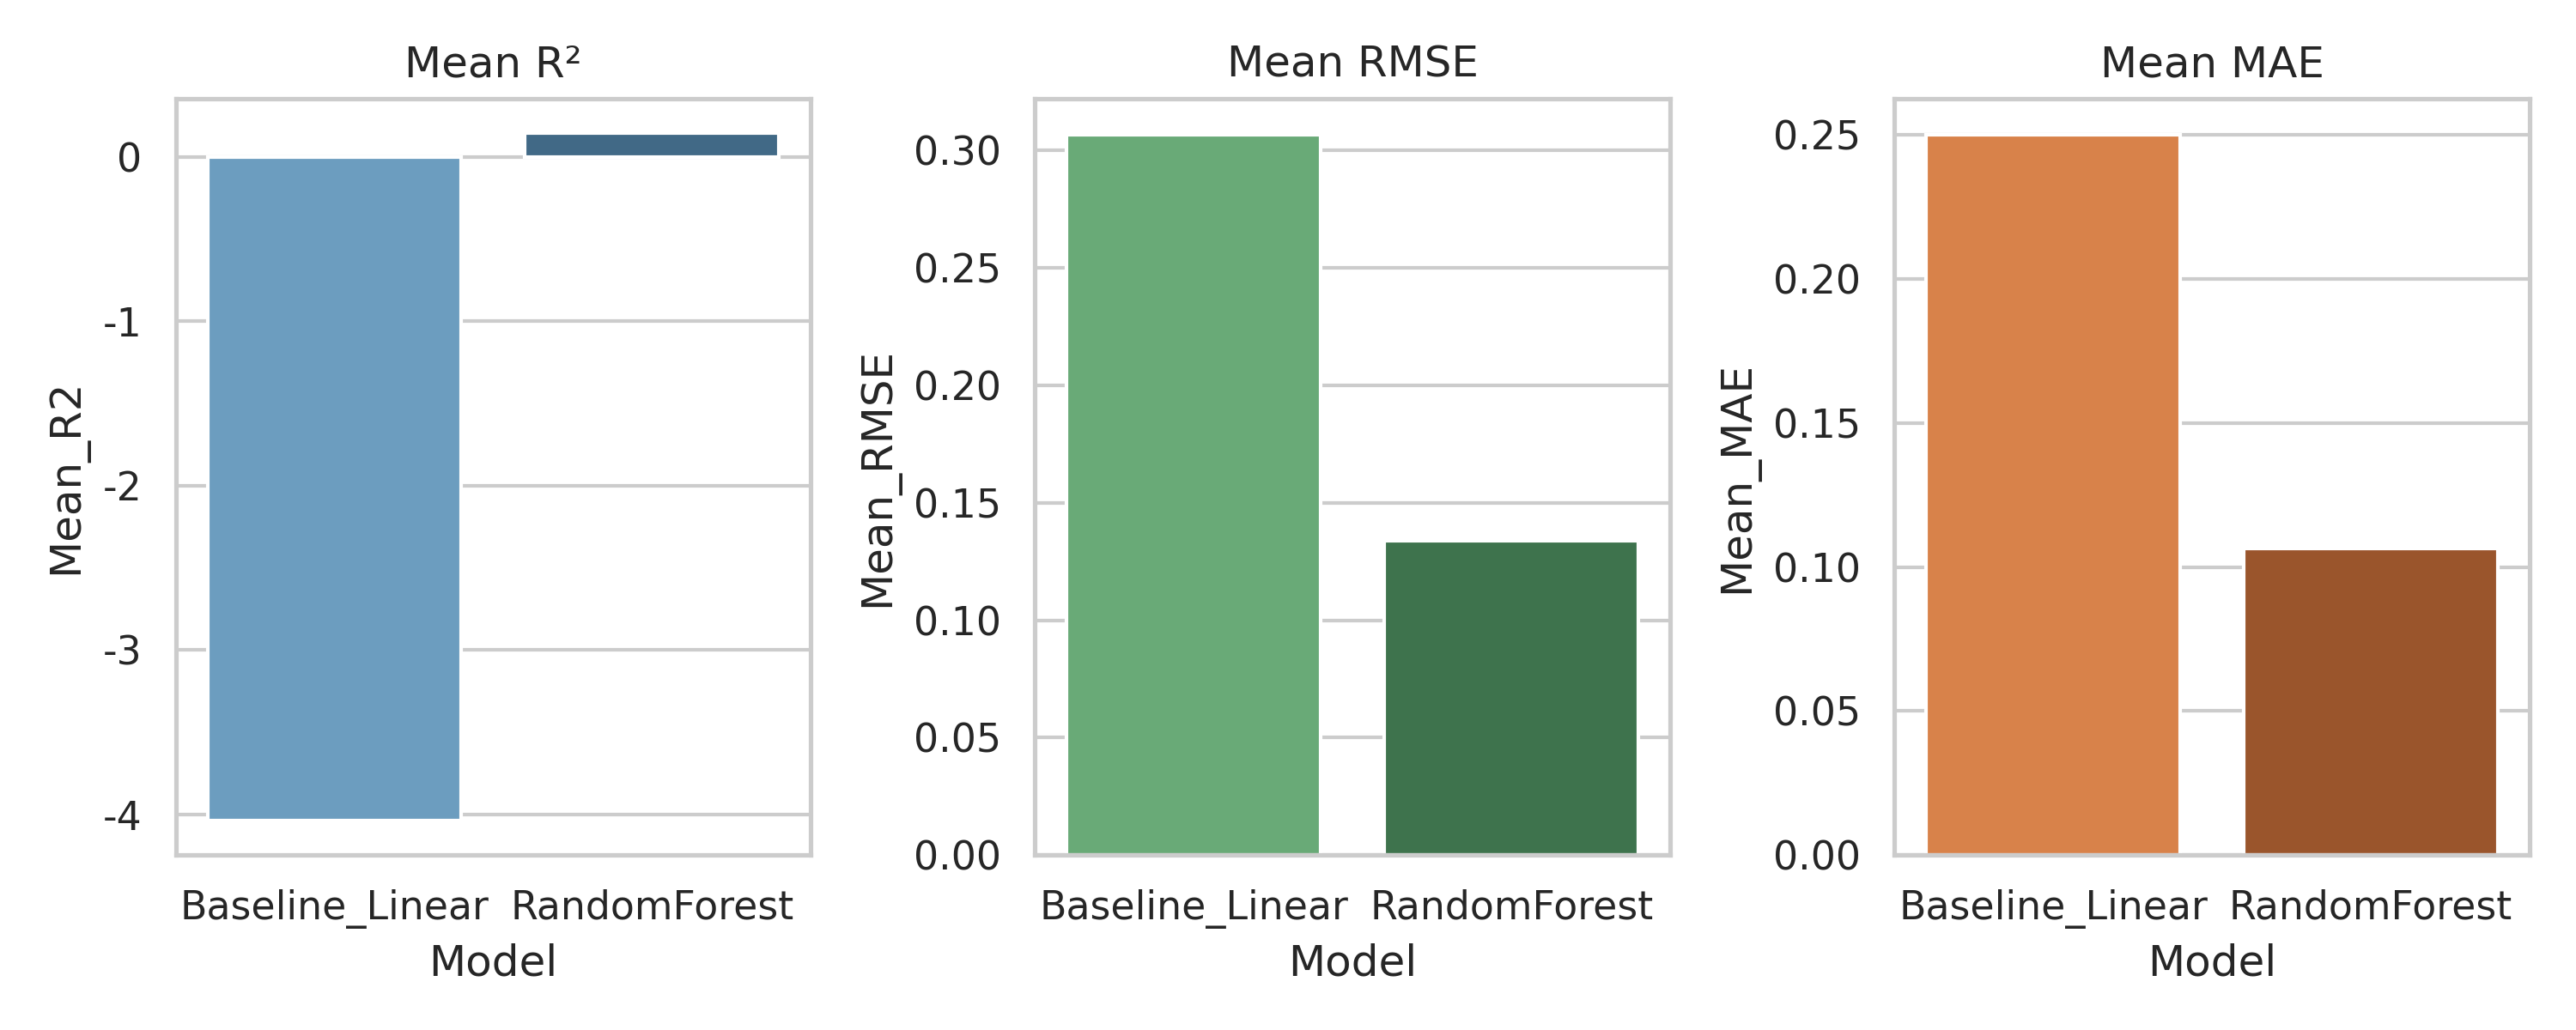

Source data for this figure (header and first rows):
Model, Mean_R2, Mean_RMSE, Mean_MAE
Baseline_Linear, -4.036, 0.3068, 0.2501
RandomForest, 0.1434, 0.134, 0.1065
